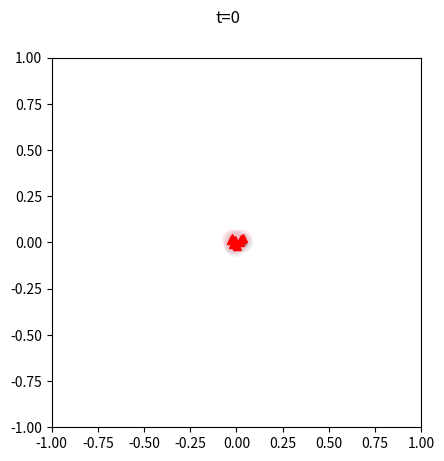

Python code for this plot: (Note: this script raises an exception after producing the figure.)
import numpy as np
import matplotlib.pyplot as plt
import matplotlib.patches as patches
import matplotlib.animation as animation
import time, sys

def step(x, sigma):
    cov = np.diag(sigma)
    dt = 0.1
    x = x + dt * np.random.multivariate_normal([0, 0], cov, 20)
    return x

def draw(t):
    plt.clf()
    plt.suptitle(f"t={t}")
    ax = plt.gca()
    ax.scatter(x[:10,0], x[:10,1], c="black", s = 10)
    ax.plot(x[10:20,0], x[10:20,1], "r^")
    for i in range(10):
        c = patches.Circle(xy=x[i], radius=0.05, fc='grey', alpha=0.1)
        ax.add_patch(c)
        c = patches.Circle(xy=x[i+10], radius=0.05, fc='pink', alpha=0.2)
        ax.add_patch(c)

    ax.set_xlim(-1, 1)
    ax.set_ylim(-1, 1)
    ax.set_aspect('equal')
    plt.pause(0.01)


 


if __name__ == '__main__':
    n_iter = 100
    sigma = np.full(2, 0.1 / 3)

    x = np.zeros((20,2))
    #fig, ax = plt.subplots()
    #
    #start = time.time()
    #for t in range(n_iter):
    #    x = step(x,sigma)
    #    draw(t) 
    #elapsed_time1 = time.time() - start
    #plt.close()

    fig, ax = plt.subplots()
    x = np.zeros((20,2))
    x = step(x,sigma)
    #text, scat, line, cs = draw_initial()    
    
    t = 0
    text = fig.suptitle(f"t={t}")
    scat = ax.scatter(x[:10,0], x[:10,1], c="black", s = 10)
    line, = ax.plot(x[10:20,0], x[10:20,1], "r^")
    cs = []
    for i in range(10):
        c = patches.Circle(xy=x[i], radius=0.05, fc='grey', alpha=0.1)
        ax.add_patch(c)
        cs.append(c)
    for i in range(10):
        c = patches.Circle(xy=x[i+10], radius=0.05, fc='pink', alpha=0.2)
        ax.add_patch(c)
        cs.append(c)

    ax.set_xlim(-1, 1)
    ax.set_ylim(-1, 1)
    ax.set_aspect('equal')
    
    start2 = time.time()
    
    def draw_initial():
        t = 0
        text = fig.suptitle(f"t={t}")
        scat = ax.scatter(x[:10,0], x[:10,1], c="black", s = 10)
        line, = ax.plot(x[10:20,0], x[10:20,1], "r^")
        cs = []
        for i in range(10):
            c = patches.Circle(xy=x[i], radius=0.05, fc='grey', alpha=0.1)
            ax.add_patch(c)
            cs.append(c)
        for i in range(10):
            c = patches.Circle(xy=x[i+10], radius=0.05, fc='pink', alpha=0.2)
            ax.add_patch(c)
            cs.append(c)

        ax.set_xlim(-1, 1)
        ax.set_ylim(-1, 1)
        ax.set_aspect('equal')

        return text, scat, line, cs
    
    def animate(t):
        #print(t)
        x = step(x,sigma)
        
        text.set_text(f"t={t}")
        scat.set_offsets(x[:10,:])
        line.set_data(x[10:20,0], x[10:20,1])
        for i in range(20):
            cs[i].center = x[i]
    
        #draw_succesive(text, scat, line, cs, t, x)

        #if i == 1:
        #    print()
        sys.stdout.write(f"\r{i}")
        sys.stdout.flush()
        #return scat, line, cs
    
    ani = animation.FuncAnimation(fig, animate, frames=range(0, n_iter), save_count=1,
                              repeat=False)
    ani.save("./brown.gif", writer="Pillow")
    
    elapsed_time2 = time.time() - start2
    #print(f"rewrite_all: {elapsed_time1}, rewrite_diff: {elapsed_time2}")